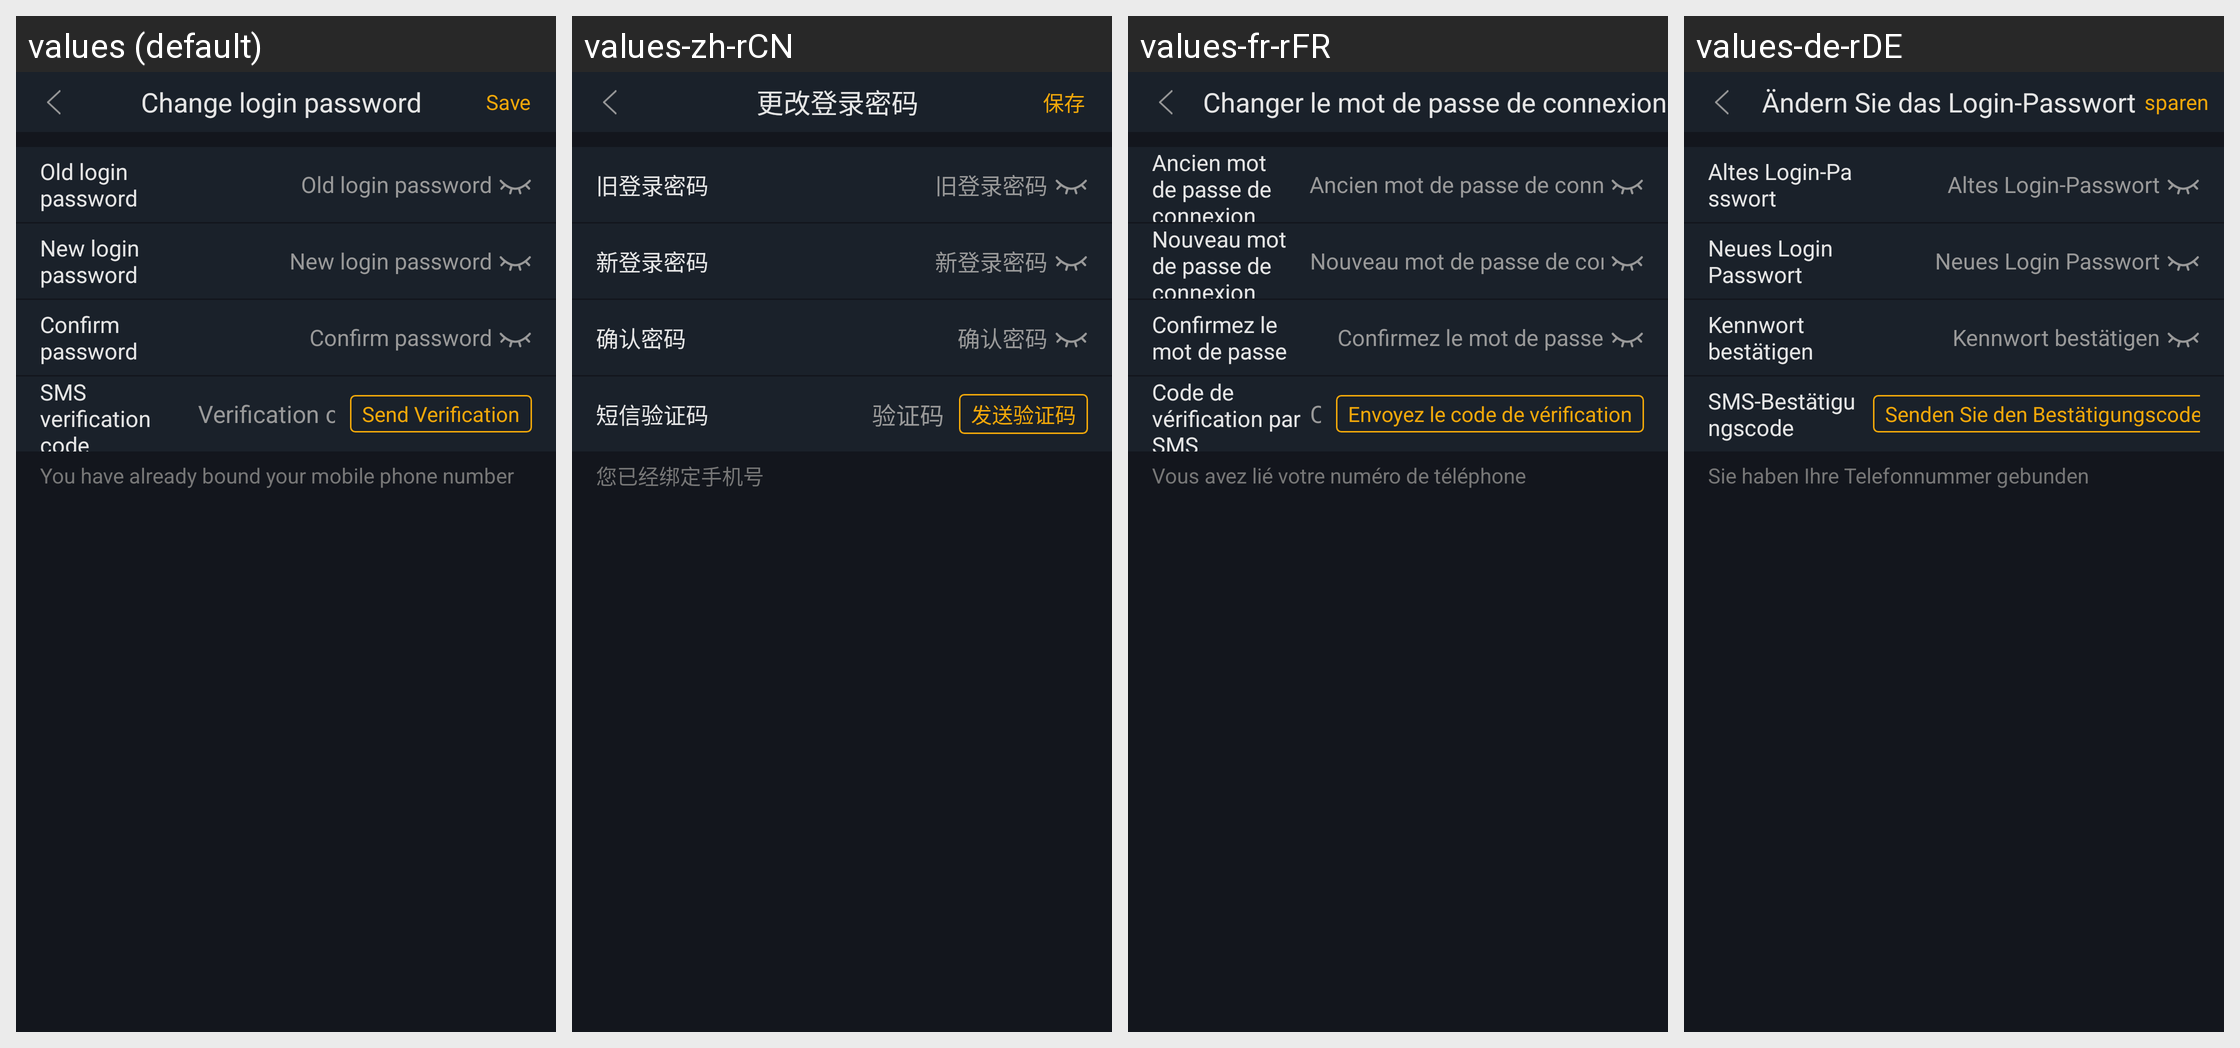

For this localized Android screen grid, give each drawn string resource with its value in every locale shown.
Android screen res/layout/activity_edit_login_pwd.xml rendered under 4 locales, left to right: values (default), values-zh-rCN, values-fr-rFR, values-de-rDE. Device: Nexus 5 (rendered at 1080×1920; each locale shown at half size, 540×960, under a caption strip naming it); theme AppTheme.StartingWindowTheme.
Other locales in the repository, not shown: values-en, values-es-rES, values-it-rIT, values-ja-rJP, values-ko-rKR, values-pt-rPT, values-zh-rMO, values-zh-rTW.
Strings drawn on this screen, with the default value and each locale's value (text and hints the layout hard-codes, and strings that could not be matched under every locale, appear in the picture but are not listed):

changeLoginPassword
  values: Change login password
  values-zh-rCN: 更改登录密码
  values-fr-rFR: Changer le mot de passe de connexion
  values-de-rDE: Ändern Sie das Login-Passwort

oldLoginPassword
  values: Old login password
  values-zh-rCN: 旧登录密码
  values-fr-rFR: Ancien mot de passe de connexion
  values-de-rDE: Altes Login-Passwort

newLoginPassword
  values: New login password
  values-zh-rCN: 新登录密码
  values-fr-rFR: Nouveau mot de passe de connexion
  values-de-rDE: Neues Login Passwort

certainPassword
  values: Confirm password
  values-zh-rCN: 确认密码
  values-fr-rFR: Confirmez le mot de passe
  values-de-rDE: Kennwort bestätigen

phone_code
  values: SMS verification code
  values-zh-rCN: 短信验证码
  values-fr-rFR: Code de vérification par SMS
  values-de-rDE: SMS-Bestätigungscode

send_code
  values: Send Verification
  values-zh-rCN: 发送验证码
  values-fr-rFR: Envoyez le code de vérification
  values-de-rDE: Senden Sie den Bestätigungscode

changeLoginPasswordTip1
  values: You have already bound your mobile phone number
  values-zh-rCN: 您已经绑定手机号
  values-fr-rFR: Vous avez lié votre numéro de téléphone
  values-de-rDE: Sie haben Ihre Telefonnummer gebunden
